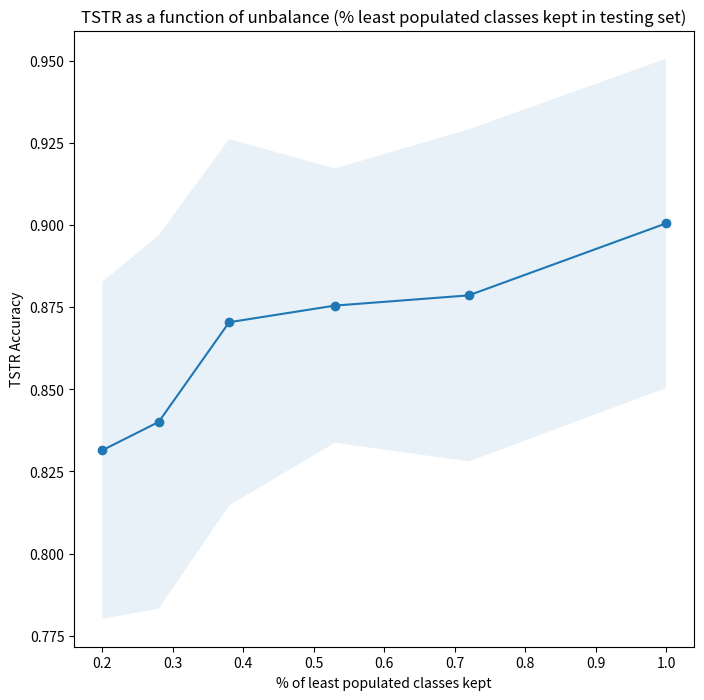

Generate this figure with matplotlib:
import matplotlib.pyplot as plt
import numpy as np

N_SIGMAS = 1

result_dict_v1 = {'0.2': {'training': {'IS Mean': 2.993878648462156, 'IS Std': 0.0020906032708043402, 'ACC': 0.9866450617434066, 'VAL_ACC': 0.9941456790432519, 'LOSS': 0.03530485968131653, 'VAL_LOSS': 0.016469503936512156}, 'testing': {'test loss': 2.21709259668986, 'Test accuracy': 0.7922222222222223, 'auc roc': 0.9653592592592593}}, '0.28': {'training': {'IS Mean': 2.9892236221665103, 'IS Std': 0.002254077731151808, 'ACC': 0.9890148148433073, 'VAL_ACC': 0.9937540743910236, 'LOSS': 0.03005297101627874, 'VAL_LOSS': 0.018820684774105843}, 'testing': {'test loss': 3.0871464257770116, 'Test accuracy': 0.7422222222222222, 'auc roc': 0.9514157407407406}}, '0.38': {'training': {'IS Mean': 2.9877267688778653, 'IS Std': 0.003293772746256643, 'ACC': 0.9854785908161463, 'VAL_ACC': 0.991054742427247, 'LOSS': 0.04045486550694054, 'VAL_LOSS': 0.02386967666127838}, 'testing': {'test loss': 1.0710941558082898, 'Test accuracy': 0.8777777777777778, 'auc roc': 0.976255787037037}}, '0.53': {'training': {'IS Mean': 2.987294583588284, 'IS Std': 0.0026694433451213274, 'ACC': 0.9855064815033364, 'VAL_ACC': 0.990524074312272, 'LOSS': 0.03927096519713825, 'VAL_LOSS': 0.026484241665286633}, 'testing': {'test loss': 1.867503046989441, 'Test accuracy': 0.8, 'auc roc': 0.97038125}}, '0.72': {'training': {'IS Mean': 2.9943203428282326, 'IS Std': 0.0024265806834613914, 'ACC': 0.9883286738474306, 'VAL_ACC': 0.9918623657151361, 'LOSS': 0.03322886227292083, 'VAL_LOSS': 0.02542037498028742}, 'testing': {'test loss': 1.0489188285909283, 'Test accuracy': 0.8894444444444445, 'auc roc': 0.9805247685185186}}, '1.0': {'training': {'IS Mean': 2.988992038952112, 'IS Std': 0.002391307364333524, 'ACC': 0.9868283688243117, 'VAL_ACC': 0.9910751769629497, 'LOSS': 0.03682886243994705, 'VAL_LOSS': 0.028454348320765835}, 'testing': {'test loss': 0.5981010508094914, 'Test accuracy': 0.9227777777777778, 'auc roc': 0.9911828703703703}}}
result_dict_v2 = {'0.2': {'training': {'IS Mean': 2.9960315564395037, 'IS Std': 0.001420912693643171, 'ACC': 0.9926542222298513, 'VAL_ACC': 0.996624000298182, 'LOSS': 0.0220074387466938, 'VAL_LOSS': 0.01102509829728114}, 'testing': {'test loss': 0.7402012877606062, 'Test accuracy': 0.9177777777777778, 'auc roc': 0.9821972222222222}}, '0.28': {'training': {'IS Mean': 2.9941524982938477, 'IS Std': 0.00283193908148229, 'ACC': 0.9899935587944423, 'VAL_ACC': 0.9934389697418887, 'LOSS': 0.02759202868147391, 'VAL_LOSS': 0.019900333376111332}, 'testing': {'test loss': 1.6934950510660807, 'Test accuracy': 0.8338888888888889, 'auc roc': 0.9579766203703702}}, '0.38': {'training': {'IS Mean': 2.992595034859901, 'IS Std': 0.00199630251306342, 'ACC': 0.992217840389616, 'VAL_ACC': 0.9947956184897624, 'LOSS': 0.022316496387747856, 'VAL_LOSS': 0.01600007383016656}, 'testing': {'test loss': 1.3229616685708363, 'Test accuracy': 0.8533333333333334, 'auc roc': 0.9687659722222222}}, '0.53': {'training': {'IS Mean': 2.9927092331118232, 'IS Std': 0.002299277188341128, 'ACC': 0.9838645645954948, 'VAL_ACC': 0.9890306308577369, 'LOSS': 0.04579768943974228, 'VAL_LOSS': 0.03024034341958327}, 'testing': {'test loss': 0.8605877656895771, 'Test accuracy': 0.8977777777777778, 'auc roc': 0.9886530092592593}}, '0.72': {'training': {'IS Mean': 2.979522980600027, 'IS Std': 0.003912068432044959, 'ACC': 0.9795512820746481, 'VAL_ACC': 0.9839703702964675, 'LOSS': 0.05515963700107403, 'VAL_LOSS': 0.04260005430841335}, 'testing': {'test loss': 1.4462032800250644, 'Test accuracy': 0.8111111111111111, 'auc roc': 0.969287037037037}}, '1.0': {'training': {'IS Mean': 2.986116449878552, 'IS Std': 0.0030807626434000185, 'ACC': 0.9871694444701785, 'VAL_ACC': 0.9927158730983735, 'LOSS': 0.03520865276828917, 'VAL_LOSS': 0.0228705822044795}, 'testing': {'test loss': 0.7483297014898724, 'Test accuracy': 0.8994444444444445, 'auc roc': 0.9839583333333333}}}
result_dict_v3 = {'0.2': {'training': {'IS Mean': 2.9946403911108406, 'IS Std': 0.0020859587849830826, 'ACC': 0.9892239316412526, 'VAL_ACC': 0.9937863246673194, 'LOSS': 0.03015949269095834, 'VAL_LOSS': 0.01870070406465625}, 'testing': {'test loss': 1.717449549039205, 'Test accuracy': 0.8344444444444444, 'auc roc': 0.964436574074074}}, '0.28': {'training': {'IS Mean': 2.994755406087964, 'IS Std': 0.0014174096070712842, 'ACC': 0.9872791111214957, 'VAL_ACC': 0.9926542223701478, 'LOSS': 0.03312186292017169, 'VAL_LOSS': 0.021498571620986305}, 'testing': {'test loss': 1.4253437742590904, 'Test accuracy': 0.8438888888888889, 'auc roc': 0.9689252314814815}}, '0.38': {'training': {'IS Mean': 2.9943328538892064, 'IS Std': 0.0027978956334612733, 'ACC': 0.988278616376593, 'VAL_ACC': 0.9939672956252745, 'LOSS': 0.03244810651802073, 'VAL_LOSS': 0.019270772913996165}, 'testing': {'test loss': 0.9338893298349448, 'Test accuracy': 0.8955555555555555, 'auc roc': 0.9779310185185185}}, '0.53': {'training': {'IS Mean': 2.9861319150498806, 'IS Std': 0.002719465018190608, 'ACC': 0.9850325203588017, 'VAL_ACC': 0.989508943071081, 'LOSS': 0.04248284279346304, 'VAL_LOSS': 0.029696570052128786}, 'testing': {'test loss': 1.2167298284504149, 'Test accuracy': 0.8438888888888889, 'auc roc': 0.9788803240740741}}, '0.72': {'training': {'IS Mean': 2.986489346548217, 'IS Std': 0.002926987706672707, 'ACC': 0.9822440546110127, 'VAL_ACC': 0.9878627681046201, 'LOSS': 0.04775087093843101, 'VAL_LOSS': 0.033462198955032316}, 'testing': {'test loss': 1.2376871061325074, 'Test accuracy': 0.8455555555555555, 'auc roc': 0.9797002314814814}}, '1.0': {'training': {'IS Mean': 2.9834220527529363, 'IS Std': 0.006026928761073932, 'ACC': 0.9793028985942619, 'VAL_ACC': 0.9843632851865556, 'LOSS': 0.05563014531195217, 'VAL_LOSS': 0.0456927375047895}, 'testing': {'test loss': 1.1487675611847792, 'Test accuracy': 0.8666666666666667, 'auc roc': 0.9768326388888889}}}
result_dict_v4 = {'0.2': {'training': {'IS Mean': 2.9937324950297244, 'IS Std': 0.002559227001576666, 'ACC': 0.9862659420460319, 'VAL_ACC': 0.9932618360102465, 'LOSS': 0.03564871786958257, 'VAL_LOSS': 0.018550700884971096}, 'testing': {'test loss': 1.755782909128401, 'Test accuracy': 0.8233333333333334, 'auc roc': 0.9602356481481481}}, '0.28': {'training': {'IS Mean': 2.9956979235755665, 'IS Std': 0.0020248973234986856, 'ACC': 0.9920484127137019, 'VAL_ACC': 0.9957206351315027, 'LOSS': 0.02534446936274945, 'VAL_LOSS': 0.011108660941867092}, 'testing': {'test loss': 0.9211638983421856, 'Test accuracy': 0.8983333333333333, 'auc roc': 0.9843002314814816}}, '0.38': {'training': {'IS Mean': 2.9905539787012994, 'IS Std': 0.003396176076280537, 'ACC': 0.9842735224856837, 'VAL_ACC': 0.9901503550621916, 'LOSS': 0.04254103919498569, 'VAL_LOSS': 0.0266834487247512}, 'testing': {'test loss': 0.9781401104397325, 'Test accuracy': 0.8833333333333333, 'auc roc': 0.9798212962962962}}, '0.53': {'training': {'IS Mean': 2.994319925306798, 'IS Std': 0.0028375572909472508, 'ACC': 0.9853287749567605, 'VAL_ACC': 0.9925196581283524, 'LOSS': 0.03939758052638071, 'VAL_LOSS': 0.021766000297574854}, 'testing': {'test loss': 0.4809081730113313, 'Test accuracy': 0.9388888888888889, 'auc roc': 0.9887712962962963}}, '0.72': {'training': {'IS Mean': 2.9901829553101362, 'IS Std': 0.0019957356576543136, 'ACC': 0.9880358423186888, 'VAL_ACC': 0.9927283156037758, 'LOSS': 0.03214184316361529, 'VAL_LOSS': 0.020711001681535352}, 'testing': {'test loss': 0.7542320858769946, 'Test accuracy': 0.9072222222222223, 'auc roc': 0.9858479166666666}}, '1.0': {'training': {'IS Mean': 2.985909432503147, 'IS Std': 0.002921865545902029, 'ACC': 0.9846567677054742, 'VAL_ACC': 0.9890149495149864, 'LOSS': 0.04071607408529242, 'VAL_LOSS': 0.03199026202544494}, 'testing': {'test loss': 0.7715306640111117, 'Test accuracy': 0.9038888888888889, 'auc roc': 0.980113888888889}}}
result_dict_v5 = {'0.2': {'training': {'IS Mean': 2.9954808534229374, 'IS Std': 0.0013218841701540134, 'ACC': 0.9855640662197809, 'VAL_ACC': 0.9952737592830162, 'LOSS': 0.03667877307236326, 'VAL_LOSS': 0.01461730114936232}, 'testing': {'test loss': 2.5905810980002086, 'Test accuracy': 0.7561111111111111, 'auc roc': 0.9615226851851851}}, '0.28': {'training': {'IS Mean': 2.997576926905359, 'IS Std': 0.001357926814523577, 'ACC': 0.9920256410427584, 'VAL_ACC': 0.9965237608839507, 'LOSS': 0.022670854398116114, 'VAL_LOSS': 0.010663485848098902}, 'testing': {'test loss': 1.0604067694163546, 'Test accuracy': 0.8872222222222222, 'auc roc': 0.9813476851851851}}, '0.38': {'training': {'IS Mean': 2.9884800340281465, 'IS Std': 0.00326468596574553, 'ACC': 0.9863513227682267, 'VAL_ACC': 0.9916444442817142, 'LOSS': 0.03857054875393413, 'VAL_LOSS': 0.02503465565106457}, 'testing': {'test loss': 1.1564533842437796, 'Test accuracy': 0.8666666666666667, 'auc roc': 0.9752030092592593}}, '0.53': {'training': {'IS Mean': 2.9936630926125036, 'IS Std': 0.0024599194698674033, 'ACC': 0.9860235042904179, 'VAL_ACC': 0.9932376069580386, 'LOSS': 0.03738400567753647, 'VAL_LOSS': 0.01868139837977365}, 'testing': {'test loss': 0.5258007415521166, 'Test accuracy': 0.9405555555555556, 'auc roc': 0.9878900462962963}}, '0.72': {'training': {'IS Mean': 2.984505985649709, 'IS Std': 0.0031827485994419774, 'ACC': 0.9864882255694957, 'VAL_ACC': 0.9898268656885644, 'LOSS': 0.03746493768576644, 'VAL_LOSS': 0.028046456174176823}, 'testing': {'test loss': 1.2980748005046012, 'Test accuracy': 0.8538888888888889, 'auc roc': 0.9705268518518518}}, '1.0': {'training': {'IS Mean': 2.981165244792053, 'IS Std': 0.0051009874719082715, 'ACC': 0.9841484633894395, 'VAL_ACC': 0.989630259974234, 'LOSS': 0.04465139588337859, 'VAL_LOSS': 0.02875457884445962}, 'testing': {'test loss': 0.7225516964495182, 'Test accuracy': 0.8872222222222222, 'auc roc': 0.9891252314814815}}}
result_dict_v6 = {'0.2': {'training': {'IS Mean': 2.993065894699977, 'IS Std': 0.0032530965098128708, 'ACC': 0.9887158730232257, 'VAL_ACC': 0.9935056692071512, 'LOSS': 0.030722321037512035, 'VAL_LOSS': 0.01763319577683208}, 'testing': {'test loss': 1.7669406151605977, 'Test accuracy': 0.8327777777777777, 'auc roc': 0.9566076388888889}}, '0.28': {'training': {'IS Mean': 2.9935072791028974, 'IS Std': 0.0012265316264434515, 'ACC': 0.988256584381174, 'VAL_ACC': 0.9936888890656915, 'LOSS': 0.029912154647670282, 'VAL_LOSS': 0.01818955062186066}, 'testing': {'test loss': 0.9996147454447217, 'Test accuracy': 0.875, 'auc roc': 0.9771456018518517}}, '0.38': {'training': {'IS Mean': 2.98785848146364, 'IS Std': 0.003974601988503164, 'ACC': 0.9908292307865111, 'VAL_ACC': 0.9947500857294522, 'LOSS': 0.026011186325925473, 'VAL_LOSS': 0.014849117988950064}, 'testing': {'test loss': 3.311143102116055, 'Test accuracy': 0.7311111111111112, 'auc roc': 0.9519002314814814}}, '0.53': {'training': {'IS Mean': 2.987010131641079, 'IS Std': 0.0038233411057694133, 'ACC': 0.9818453703924463, 'VAL_ACC': 0.9893314808313494, 'LOSS': 0.04740259672596412, 'VAL_LOSS': 0.030240943943990257}, 'testing': {'test loss': 0.9691788459486431, 'Test accuracy': 0.8733333333333333, 'auc roc': 0.9742909722222223}}, '0.72': {'training': {'IS Mean': 2.9943440341957563, 'IS Std': 0.002008927557793404, 'ACC': 0.99044943312539, 'VAL_ACC': 0.9932244898594967, 'LOSS': 0.02729672298896741, 'VAL_LOSS': 0.019683109899699427}, 'testing': {'test loss': 0.4490268317291988, 'Test accuracy': 0.9427777777777778, 'auc roc': 0.9907636574074073}}, '1.0': {'training': {'IS Mean': 2.97144057190605, 'IS Std': 0.006362167103538362, 'ACC': 0.9823891156756691, 'VAL_ACC': 0.9863510203218785, 'LOSS': 0.04930288906606788, 'VAL_LOSS': 0.04003359208284051}, 'testing': {'test loss': 1.9190703545676338, 'Test accuracy': 0.7983333333333333, 'auc roc': 0.9712879629629629}}}
result_dict_v7 = {'0.2': {'training': {'IS Mean': 2.996571136483607, 'IS Std': 0.0017704772045980838, 'ACC': 0.9913812636284007, 'VAL_ACC': 0.9958570807469436, 'LOSS': 0.023930887128365847, 'VAL_LOSS': 0.012062675442558884}, 'testing': {'test loss': 1.7566018692652385, 'Test accuracy': 0.8288888888888889, 'auc roc': 0.9655696759259259}}, '0.28': {'training': {'IS Mean': 2.986212289923197, 'IS Std': 0.004322430392888387, 'ACC': 0.9888461216134848, 'VAL_ACC': 0.995404612375855, 'LOSS': 0.03393923481205396, 'VAL_LOSS': 0.014280977597392424}, 'testing': {'test loss': 0.8465451022987771, 'Test accuracy': 0.9005555555555556, 'auc roc': 0.987566898148148}}, '0.38': {'training': {'IS Mean': 2.996651806746231, 'IS Std': 0.001504205698865869, 'ACC': 0.9931857590190311, 'VAL_ACC': 0.9971730831632775, 'LOSS': 0.018043469476587397, 'VAL_LOSS': 0.008157805100032318}, 'testing': {'test loss': 0.3723911255037297, 'Test accuracy': 0.9622222222222222, 'auc roc': 0.9932326388888888}}, '0.53': {'training': {'IS Mean': 2.993411319742638, 'IS Std': 0.0021512259764536698, 'ACC': 0.9863620370626449, 'VAL_ACC': 0.991505185358436, 'LOSS': 0.03778487058892019, 'VAL_LOSS': 0.024981904407569568}, 'testing': {'test loss': 1.400672575102912, 'Test accuracy': 0.8627777777777778, 'auc roc': 0.9749708333333333}}, '0.72': {'training': {'IS Mean': 2.987989962596206, 'IS Std': 0.0028603578113662767, 'ACC': 0.9838030555775429, 'VAL_ACC': 0.9909511113037002, 'LOSS': 0.04540971658389912, 'VAL_LOSS': 0.026295982837745296}, 'testing': {'test loss': 0.5251558058628951, 'Test accuracy': 0.9327777777777778, 'auc roc': 0.988638888888889}}, '1.0': {'training': {'IS Mean': 2.9922450815133947, 'IS Std': 0.0024095552440671804, 'ACC': 0.9857774928973273, 'VAL_ACC': 0.9902153847286845, 'LOSS': 0.03857148845893599, 'VAL_LOSS': 0.026890647239074583}, 'testing': {'test loss': 0.14734818483827944, 'Test accuracy': 0.98, 'auc roc': 0.9979307870370371}}}
result_dict_v8 = {'0.2': {'training': {'IS Mean': 2.9966915520423782, 'IS Std': 0.001741636646675563, 'ACC': 0.9908111111227851, 'VAL_ACC': 0.9952723164605106, 'LOSS': 0.024500781098999638, 'VAL_LOSS': 0.014044595885790065}, 'testing': {'test loss': 2.2036601474550035, 'Test accuracy': 0.8161111111111111, 'auc roc': 0.965616898148148}}, '0.28': {'training': {'IS Mean': 2.9922852419310564, 'IS Std': 0.0024008969964073035, 'ACC': 0.9887308080991112, 'VAL_ACC': 0.9955959598329334, 'LOSS': 0.029357849750424634, 'VAL_LOSS': 0.013265454744318094}, 'testing': {'test loss': 1.2217683863639832, 'Test accuracy': 0.8666666666666667, 'auc roc': 0.9706844907407408}}, '0.38': {'training': {'IS Mean': 2.990396151272113, 'IS Std': 0.0023206751785286132, 'ACC': 0.9910974235278206, 'VAL_ACC': 0.9933127217315821, 'LOSS': 0.0252079342749119, 'VAL_LOSS': 0.01922308358341867}, 'testing': {'test loss': 1.2266658104790582, 'Test accuracy': 0.8616666666666667, 'auc roc': 0.9691585648148148}}, '0.53': {'training': {'IS Mean': 2.980146588070032, 'IS Std': 0.005363406806772185, 'ACC': 0.9824534722381169, 'VAL_ACC': 0.9891888888170322, 'LOSS': 0.04809516851159149, 'VAL_LOSS': 0.02878915831181738}, 'testing': {'test loss': 1.3581292058365337, 'Test accuracy': 0.84, 'auc roc': 0.9726317129629628}}, '0.72': {'training': {'IS Mean': 2.990339472400058, 'IS Std': 0.0035307226918257265, 'ACC': 0.9837154970913604, 'VAL_ACC': 0.9903766084051967, 'LOSS': 0.04354332860107233, 'VAL_LOSS': 0.0261147029437105}, 'testing': {'test loss': 0.4187760422439581, 'Test accuracy': 0.9344444444444444, 'auc roc': 0.9906523148148149}}, '1.0': {'training': {'IS Mean': 2.801093012151745, 'IS Std': 0.008998555208676613, 'ACC': 0.9813986111462116, 'VAL_ACC': 0.9917944444378217, 'LOSS': 0.05202692121670374, 'VAL_LOSS': 0.02503316302378856}, 'testing': {'test loss': 0.4019242733344436, 'Test accuracy': 0.9205555555555556, 'auc roc': 0.9922377314814815}}}
result_dict_v9 = {'0.2': {'training': {'IS Mean': 2.9961680677084788, 'IS Std': 0.001180452030322982, 'ACC': 0.9913506172926632, 'VAL_ACC': 0.9967249385143799, 'LOSS': 0.023847620076119996, 'VAL_LOSS': 0.009578397681556505}, 'testing': {'test loss': 0.6909479825275816, 'Test accuracy': 0.9272222222222222, 'auc roc': 0.983536111111111}}, '0.28': {'training': {'IS Mean': 2.9806523415518598, 'IS Std': 0.004124842907469385, 'ACC': 0.9893297008848597, 'VAL_ACC': 0.9928547007397709, 'LOSS': 0.03128378032569626, 'VAL_LOSS': 0.01854554357209027}, 'testing': {'test loss': 2.9801871894920624, 'Test accuracy': 0.7355555555555555, 'auc roc': 0.9509555555555554}}, '0.38': {'training': {'IS Mean': 2.9917095173704746, 'IS Std': 0.0025141965101826355, 'ACC': 0.9855534482997952, 'VAL_ACC': 0.990209961815538, 'LOSS': 0.03884270379527354, 'VAL_LOSS': 0.02565088757073517}, 'testing': {'test loss': 1.417887811886774, 'Test accuracy': 0.8588888888888889, 'auc roc': 0.9715280092592593}}, '0.53': {'training': {'IS Mean': 2.984987132829418, 'IS Std': 0.005269839925438443, 'ACC': 0.9875006536113932, 'VAL_ACC': 0.991194771398906, 'LOSS': 0.03568660195220023, 'VAL_LOSS': 0.026993438816034644}, 'testing': {'test loss': 1.306217688553863, 'Test accuracy': 0.8627777777777778, 'auc roc': 0.9791030092592593}}, '0.72': {'training': {'IS Mean': 2.9941472533881304, 'IS Std': 0.002105438222005839, 'ACC': 0.9900687301775009, 'VAL_ACC': 0.9927530160528514, 'LOSS': 0.026748490239427176, 'VAL_LOSS': 0.02171601163473276}, 'testing': {'test loss': 1.0660932529469331, 'Test accuracy': 0.88, 'auc roc': 0.9834002314814815}}, '1.0': {'training': {'IS Mean': 2.982603455710522, 'IS Std': 0.004091594455384912, 'ACC': 0.9833344262632081, 'VAL_ACC': 0.9857777776726826, 'LOSS': 0.047014338432839704, 'VAL_LOSS': 0.04196985393875772}, 'testing': {'test loss': 1.1458554735427928, 'Test accuracy': 0.8588888888888889, 'auc roc': 0.9728226851851852}}}
result_dict_v10 = {'0.2': {'training': {'IS Mean': 2.988765242434473, 'IS Std': 0.0030908496820661884, 'ACC': 0.9816810185401529, 'VAL_ACC': 0.9936111111406927, 'LOSS': 0.04928202816217241, 'VAL_LOSS': 0.01889181713490845}, 'testing': {'test loss': 2.160879060427348, 'Test accuracy': 0.7855555555555556, 'auc roc': 0.9722886574074074}}, '0.28': {'training': {'IS Mean': 2.985813225393169, 'IS Std': 0.00328218080355535, 'ACC': 0.9840070295037596, 'VAL_ACC': 0.9904761906396776, 'LOSS': 0.04172340157968657, 'VAL_LOSS': 0.025993359076235952}, 'testing': {'test loss': 1.424433748655849, 'Test accuracy': 0.8172222222222222, 'auc roc': 0.9736189814814814}}, '0.38': {'training': {'IS Mean': 2.99511682180203, 'IS Std': 0.001443062720163375, 'ACC': 0.9918150097603454, 'VAL_ACC': 0.9964709552341038, 'LOSS': 0.0217482120109934, 'VAL_LOSS': 0.01051040692147274}, 'testing': {'test loss': 0.8350508224633005, 'Test accuracy': 0.9133333333333333, 'auc roc': 0.9851715277777777}}, '0.53': {'training': {'IS Mean': 2.9913460128147316, 'IS Std': 0.0021835605506091184, 'ACC': 0.9877874074307195, 'VAL_ACC': 0.9931358026125401, 'LOSS': 0.03374030246002128, 'VAL_LOSS': 0.01933843116784123}, 'testing': {'test loss': 0.9362935691815477, 'Test accuracy': 0.8944444444444445, 'auc roc': 0.987267824074074}}, '0.72': {'training': {'IS Mean': 2.986294080139769, 'IS Std': 0.0034769163123249403, 'ACC': 0.9849353909720118, 'VAL_ACC': 0.9905168725553364, 'LOSS': 0.04048151002389401, 'VAL_LOSS': 0.027731366881625457}, 'testing': {'test loss': 1.9780102976163227, 'Test accuracy': 0.7883333333333333, 'auc roc': 0.9743662037037036}}, '1.0': {'training': {'IS Mean': 2.9926792965657736, 'IS Std': 0.0026537614073945956, 'ACC': 0.989104761922927, 'VAL_ACC': 0.9931400355315502, 'LOSS': 0.030645046711094824, 'VAL_LOSS': 0.01944714315540537}, 'testing': {'test loss': 0.316200181872279, 'Test accuracy': 0.9666666666666667, 'auc roc': 0.9921689814814815}}}


results_list = [result_dict_v1, result_dict_v2, result_dict_v3, result_dict_v4, result_dict_v5, result_dict_v6, result_dict_v7, result_dict_v8, result_dict_v9, result_dict_v10]
#percentages_str = list(results_list.keys())
#percentages_float = [float(i) for i in results_list.keys()]
set_to_plot = 'testing'
metric_to_plot = 'Test accuracy'

#metrics_list = []
#for percentage in percentages_str:
#    metrics_list.append(results_dict[percentage][set_to_plot][metric_to_plot])

#plt.plot(percentages_float, metrics_list)
#plt.show()

def plot_metric(results_list, set_to_plot, metric_to_plot, x_axis_name, y_axis_name, fig_size=8):
    all_results_metrics_list = []
    for result in results_list:
        percentages_str = list(result.keys())
        percentages_float = [float(i) for i in result.keys()]
        metrics_list = []
        for percentage in percentages_str:
            metrics_list.append(result[percentage][set_to_plot][metric_to_plot])
        all_results_metrics_list.append(metrics_list)
    all_results_metrics_list = np.array(all_results_metrics_list)
    all_results_metrics_mean = np.mean(all_results_metrics_list, axis=0)
    all_results_metrics_std = np.std(all_results_metrics_list, axis=0)
    all_results_metrics_low_bound = all_results_metrics_mean - N_SIGMAS * all_results_metrics_std
    all_results_metrics_up_bound = np.clip(all_results_metrics_mean + N_SIGMAS * all_results_metrics_std, None, 1.0)

    print(all_results_metrics_list)
    print(all_results_metrics_mean)
    print(all_results_metrics_std)
    print(all_results_metrics_low_bound)
    print(all_results_metrics_up_bound)

    plt.figure(figsize=(fig_size, fig_size))
    plt.plot(percentages_float, all_results_metrics_mean, 'o-')
    plt.fill_between(percentages_float, all_results_metrics_low_bound, all_results_metrics_up_bound, alpha=.1)
    plt.title('TSTR as a function of unbalance (%% least populated classes kept in %s set)' % set_to_plot)
    plt.xlabel(x_axis_name)
    plt.ylabel(y_axis_name)
    plt.show()

plot_metric(results_list, set_to_plot, metric_to_plot, '% of least populated classes kept', 'TSTR Accuracy')
#plot_metric(percentages_str, set_to_plot, 'auc roc', '% of least populated classes kept', 'TSTR AUC-ROC')

